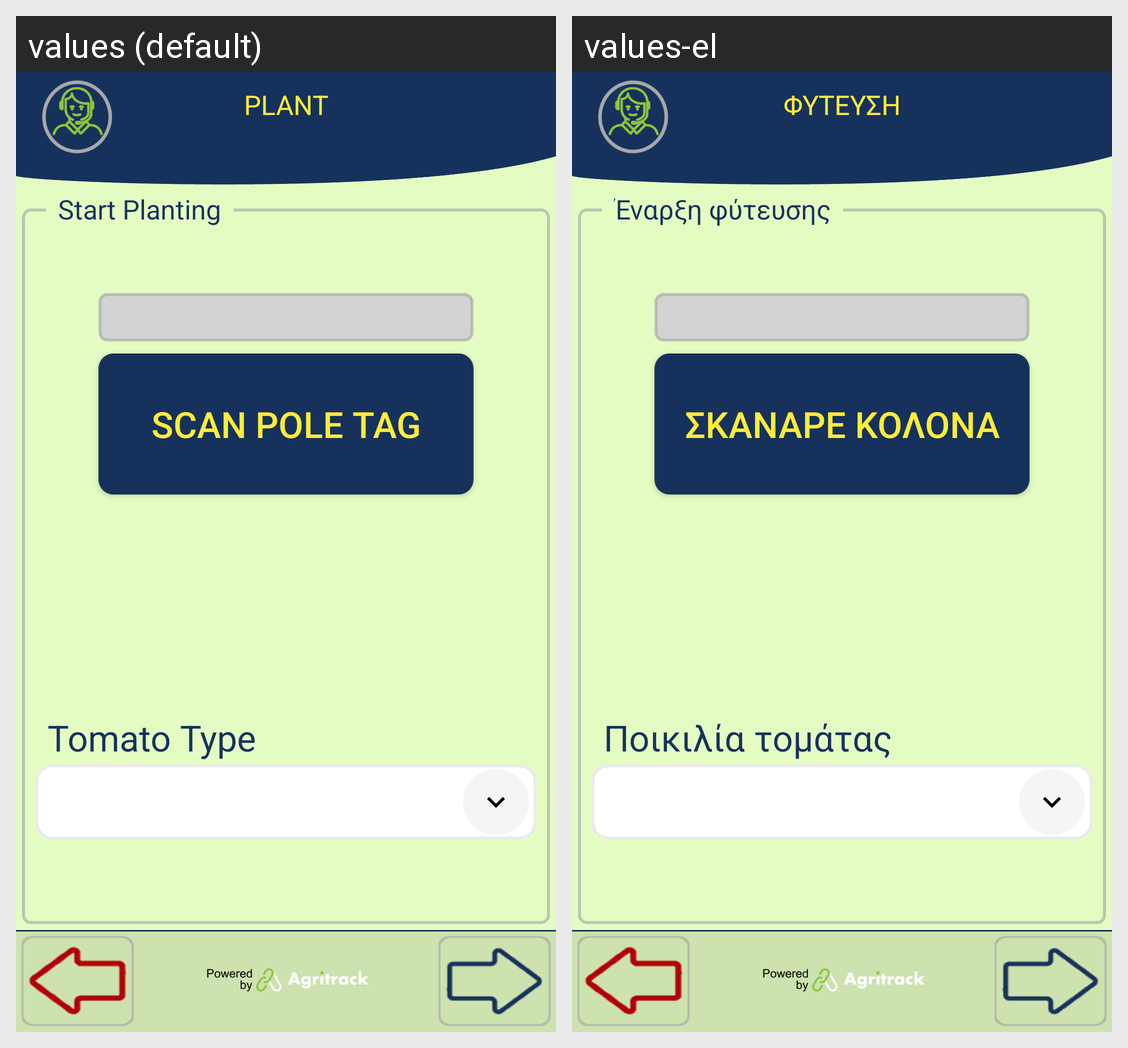

For this localized Android screen grid, give each drawn string resource with its value in every locale shown.
Android screen res/layout/activity_seeding_start.xml rendered under 2 locales, left to right: values (default), values-el. Device: Nexus 5 (rendered at 1080×1920; each locale shown at half size, 540×960, under a caption strip naming it); theme FishTrack.
Strings drawn on this screen, with the default value and each locale's value (text and hints the layout hard-codes, and strings that could not be matched under every locale, appear in the picture but are not listed):

title_seeding
  values: PLANT
  values-el: ΦΥΤΕΥΣΗ

scan_pole
  values: Scan Pole tag
  values-el: Σκάναρε κολόνα

tomato_type
  values: Tomato Type
  values-el: Ποικιλία τομάτας

start_seeding
  values: Start Planting
  values-el: Έναρξη φύτευσης
